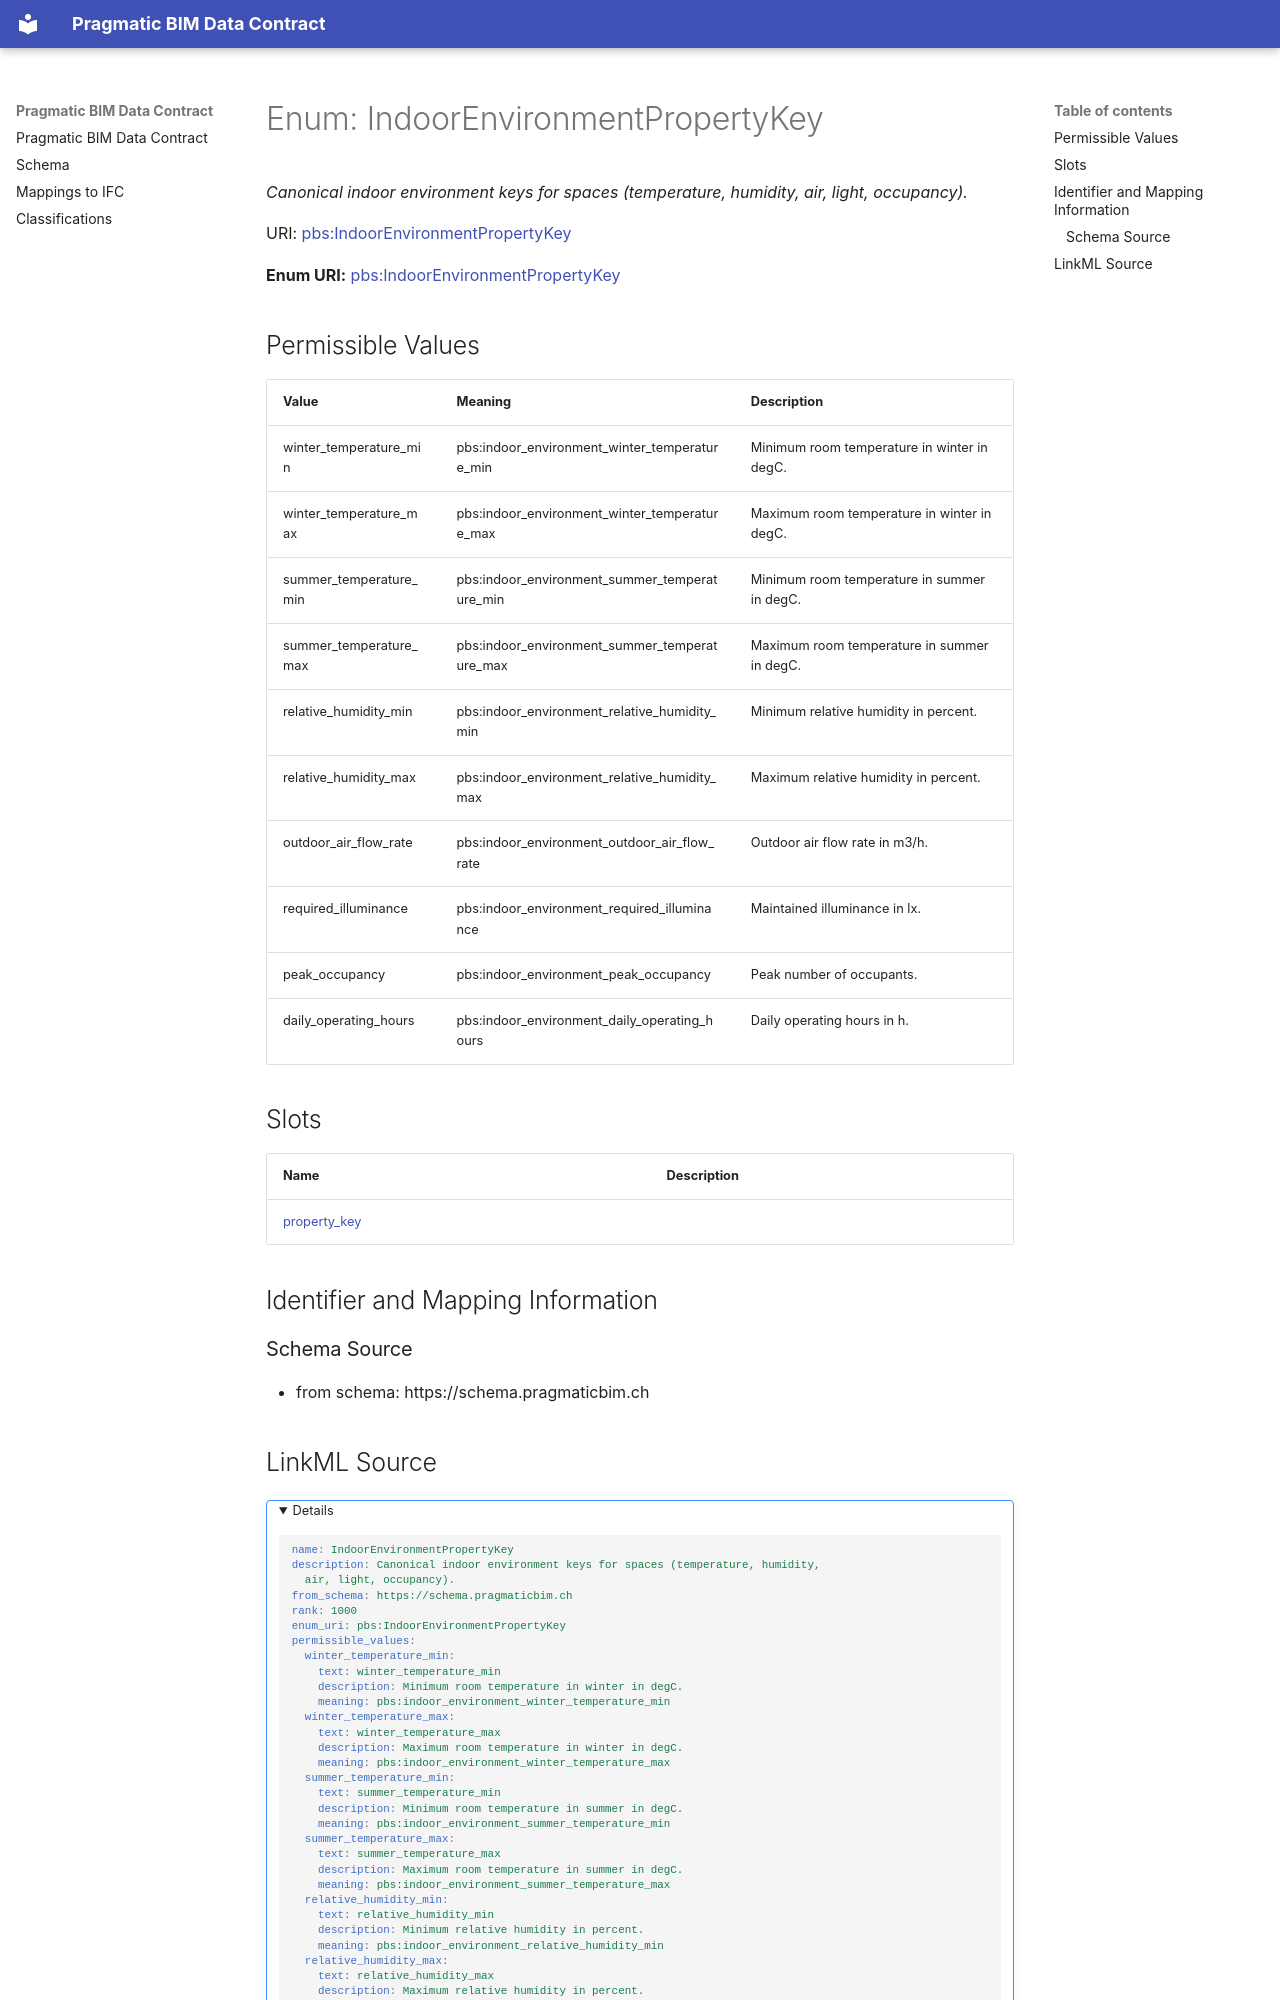

repository: pragmaticBIM/pragmatic-bim-data-contract · page: schema/IndoorEnvironmentPropertyKey.html · generator: mkdocs

---
search:
  boost: 2.0
---


# Enum: IndoorEnvironmentPropertyKey 




_Canonical indoor environment keys for spaces (temperature, humidity, air, light, occupancy)._



<div data-search-exclude markdown="1">

URI: [pbs:IndoorEnvironmentPropertyKey](https://schema.pragmaticbim.ch/IndoorEnvironmentPropertyKey)

**Enum URI:** [pbs:IndoorEnvironmentPropertyKey](https://schema.pragmaticbim.ch/IndoorEnvironmentPropertyKey)


## Permissible Values
| Value | Meaning | Description |
| --- | --- | --- |
| winter_temperature_min | pbs:indoor_environment_winter_temperature_min | Minimum room temperature in winter in degC. |
| winter_temperature_max | pbs:indoor_environment_winter_temperature_max | Maximum room temperature in winter in degC. |
| summer_temperature_min | pbs:indoor_environment_summer_temperature_min | Minimum room temperature in summer in degC. |
| summer_temperature_max | pbs:indoor_environment_summer_temperature_max | Maximum room temperature in summer in degC. |
| relative_humidity_min | pbs:indoor_environment_relative_humidity_min | Minimum relative humidity in percent. |
| relative_humidity_max | pbs:indoor_environment_relative_humidity_max | Maximum relative humidity in percent. |
| outdoor_air_flow_rate | pbs:indoor_environment_outdoor_air_flow_rate | Outdoor air flow rate in m3/h. |
| required_illuminance | pbs:indoor_environment_required_illuminance | Maintained illuminance in lx. |
| peak_occupancy | pbs:indoor_environment_peak_occupancy | Peak number of occupants. |
| daily_operating_hours | pbs:indoor_environment_daily_operating_hours | Daily operating hours in h. |




## Slots

| Name | Description |
| ---  | --- |
| [property_key](property_key.md) |  |










## Identifier and Mapping Information





### Schema Source


* from schema: https://schema.pragmaticbim.ch
